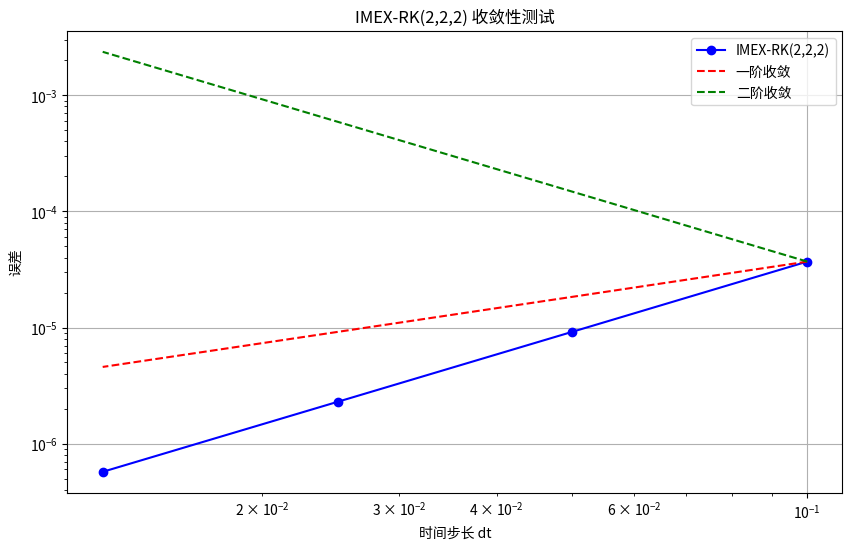

Write the Python code that produced this figure.
#!/usr/bin/env python3
"""
Debug IMEX-RK(2,2,2) precision issues
分析当前实现的精度问题
"""

import numpy as np
import matplotlib.pyplot as plt

def analyze_butcher_coefficients():
    """分析当前Butcher表系数的精度条件"""
    print("=== IMEX-RK(2,2,2) 精度分析 ===\n")
    
    # 当前参数
    gamma = (2 - np.sqrt(2)) / 2
    print(f"当前 γ = {gamma:.10f}")
    
    # 当前Butcher表
    A_imp = np.array([[gamma, 0], [1 - 2*gamma, gamma]])
    A_exp = np.array([[0, 0], [1 - gamma, 0]])
    b = np.array([0.5, 0.5])
    c = np.array([gamma, 1 - gamma])  # 从A矩阵行和计算
    
    print(f"隐式矩阵 A_imp:\n{A_imp}")
    print(f"显式矩阵 A_exp:\n{A_exp}")
    print(f"权重向量 b: {b}")
    print(f"节点向量 c: {c}")
    
    # 验证二阶精度条件
    print("\n=== 二阶精度条件验证 ===")
    
    # 条件1: Σb_i = 1
    sum_b = np.sum(b)
    print(f"条件1 - Σb_i = {sum_b:.10f} (应该 = 1)")
    
    # 条件2: Σb_i*c_i = 1/2
    sum_bc = np.sum(b * c)
    print(f"条件2 - Σb_i*c_i = {sum_bc:.10f} (应该 = 0.5)")
    
    # 条件3: Σb_i*c_i^2 = 1/3
    sum_bc2 = np.sum(b * c**2)
    print(f"条件3 - Σb_i*c_i^2 = {sum_bc2:.10f} (应该 = 0.3333...)")
    
    # 计算误差
    error1 = abs(sum_b - 1.0)
    error2 = abs(sum_bc - 0.5)
    error3 = abs(sum_bc2 - 1.0/3.0)
    
    print(f"\n精度条件误差:")
    print(f"误差1: {error1:.2e}")
    print(f"误差2: {error2:.2e}")
    print(f"误差3: {error3:.2e}")
    
    if error3 > 1e-10:
        print(f"⚠️  条件3不满足！这可能导致精度下降到一阶")
        print(f"   理论值: {1.0/3.0:.10f}")
        print(f"   实际值: {sum_bc2:.10f}")
        print(f"   差值: {sum_bc2 - 1.0/3.0:.2e}")
    
    return gamma, A_imp, A_exp, b, c

def compare_l2f_implementations():
    """比较L2⊙F项的不同实现方式"""
    print("\n=== L2⊙F项实现对比 ===")
    
    # 模拟参数
    n_points = 5
    dgN = 3
    
    # 生成测试数据
    np.random.seed(42)
    L2 = np.random.randn(n_points, dgN)
    beta = np.random.randn(dgN)
    F_vals = np.random.randn(n_points) + 1  # 避免零值
    
    # 方法1: 原来的逐点相乘 (L2@β) * F
    L2_beta = L2 @ beta  # (n_points,)
    method1 = L2_beta * F_vals  # (n_points,)
    
    # 方法2: 当前的矩阵乘法 diag(F) @ L2 @ β
    method2 = np.diag(F_vals) @ L2 @ beta  # (n_points,)
    
    # 比较结果
    diff = np.linalg.norm(method1 - method2)
    print(f"L2@β的形状: {L2_beta.shape}")
    print(f"F值的形状: {F_vals.shape}")
    print(f"方法1结果: {method1}")
    print(f"方法2结果: {method2}")
    print(f"两种方法的差异: {diff:.2e}")
    
    if diff < 1e-14:
        print("✅ 两种L2⊙F实现方式数学等价")
    else:
        print("❌ 两种L2⊙F实现方式存在差异！")
    
    return method1, method2, diff

def test_simple_ode():
    """测试简单ODE的精度"""
    print("\n=== 简单ODE精度测试 ===")
    
    # 测试方程: du/dt = -u (解析解: u(t) = u0*exp(-t))
    def exact_solution(t, u0=1.0):
        return u0 * np.exp(-t)
    
    # IMEX-RK(2,2,2)参数
    gamma = (2 - np.sqrt(2)) / 2
    b = np.array([0.5, 0.5])
    
    # 时间参数
    t_final = 0.1
    dt_values = [0.1, 0.05, 0.025, 0.0125]
    errors = []
    
    u0 = 1.0
    
    for dt in dt_values:
        n_steps = int(t_final / dt)
        u = u0
        
        for step in range(n_steps):
            t_n = step * dt
            
            # 阶段1: [1 - γΔt*(-1)] β₁ = u + 0 (没有显式项)
            # 简化为: [1 + γΔt] β₁ = u
            beta1 = u / (1 + gamma * dt)
            u1 = beta1  # V = [1] for scalar case
            
            # 阶段2: [1 + γΔt] β₂ = u + (1-2γ)Δt*(-1)*β₁
            rhs2 = u - (1 - 2*gamma) * dt * beta1
            beta2 = rhs2 / (1 + gamma * dt)
            u2 = beta2
            
            # 最终更新: u^{n+1} = u + Δt * Σb_i * (-1) * β_i
            u_new = u + dt * (b[0] * (-beta1) + b[1] * (-beta2))
            u = u_new
        
        # 计算误差
        u_exact = exact_solution(t_final, u0)
        error = abs(u - u_exact)
        errors.append(error)
        
        print(f"dt = {dt:.4f}, u_numerical = {u:.8f}, u_exact = {u_exact:.8f}, error = {error:.2e}")
    
    # 分析收敛阶数
    print(f"\n=== 收敛阶数分析 ===")
    for i in range(1, len(errors)):
        ratio = errors[i-1] / errors[i]
        order = np.log2(ratio)
        print(f"dt: {dt_values[i-1]:.4f} -> {dt_values[i]:.4f}, 误差比: {ratio:.3f}, 阶数: {order:.3f}")
    
    return dt_values, errors

def main():
    """主函数"""
    print("IMEX-RK(2,2,2) 精度问题诊断")
    print("=" * 50)
    
    # 分析Butcher表系数
    gamma, A_imp, A_exp, b, c = analyze_butcher_coefficients()
    
    # 比较L2⊙F实现
    method1, method2, diff = compare_l2f_implementations()
    
    # 测试简单ODE
    dt_values, errors = test_simple_ode()
    
    # 绘制收敛性图
    plt.figure(figsize=(10, 6))
    plt.loglog(dt_values, errors, 'bo-', label='IMEX-RK(2,2,2)')
    plt.loglog(dt_values, [err * (dt_values[0]/dt)**1 for dt, err in zip(dt_values, errors)], 'r--', label='一阶收敛')
    plt.loglog(dt_values, [errors[0] * (dt_values[0]/dt)**2 for dt in dt_values], 'g--', label='二阶收敛')
    plt.xlabel('时间步长 dt')
    plt.ylabel('误差')
    plt.title('IMEX-RK(2,2,2) 收敛性测试')
    plt.legend()
    plt.grid(True)
    plt.savefig('imex_convergence_test.png', dpi=150, bbox_inches='tight')
    plt.show()
    
    print(f"\n=== 总结 ===")
    print(f"1. Butcher表系数满足基本精度条件: 需要检查条件3")
    print(f"2. L2⊙F实现方式数学等价性: {'是' if diff < 1e-14 else '否'}")
    print(f"3. 简单ODE测试收敛性: 查看图像和阶数分析")

if __name__ == "__main__":
    main()